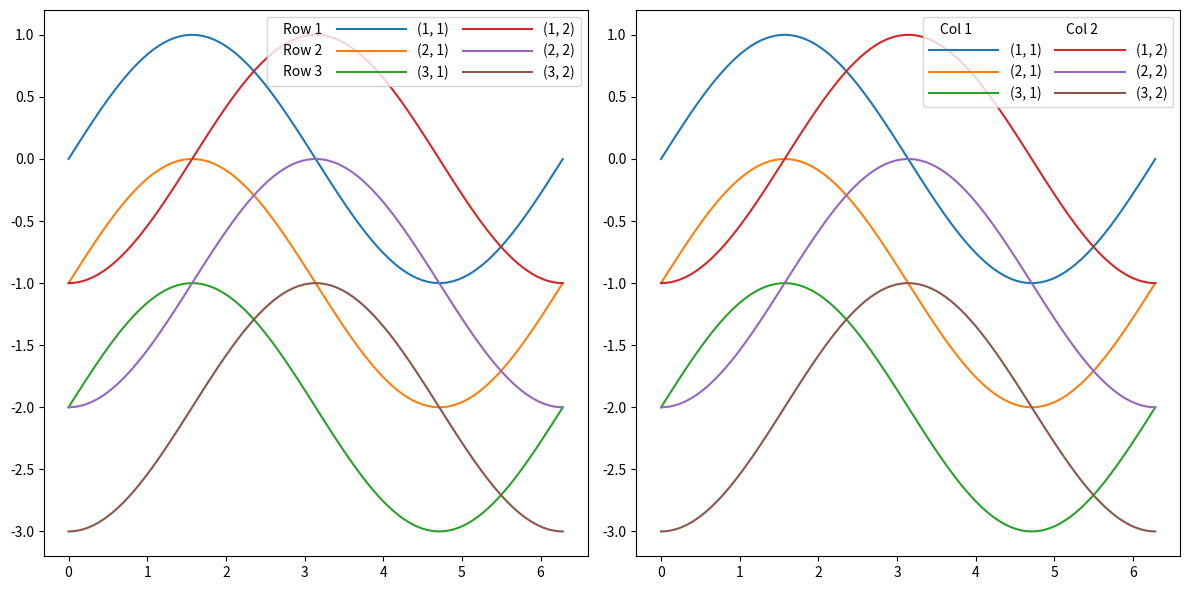

The matplotlib source for this figure:
#!/usr/bin/env python3

import matplotlib.pyplot as plt
import numpy as np

# Add title for each row in the legend
def add_row_titles( ax, num_rows, num_cols, row_title ):

    # original handles and labels
    handles, labels = ax.get_legend_handles_labels()

    # empty plot
    handles_title      = [ ax.plot( [], marker="", ls="" )[0] ]*(num_rows)

    # add the title
    handles_with_title = handles_title + handles
    labels_with_title  = row_title + labels

    # plot the legend
    legend = ax.legend(handles_with_title, labels_with_title, ncol=num_cols+1, loc='upper right', columnspacing=1.0, handlelength=5.0)
    for vpack in legend._legend_handle_box.get_children()[:1]:
        for hpack in vpack.get_children():
            hpack.get_children()[0].set_width(0)

# Add title for each column in the legend
def add_col_titles( ax, num_rows, num_cols, col_title ):

    # original handles and labels
    handles, labels = ax.get_legend_handles_labels()

    # empty plot
    handles_title      = [ ax.plot( [], marker="", ls="" )[0] ]*(num_cols)

    # add the title
    handles_with_title = []
    labels_with_title  = []
    for j in range(num_cols):
        handles_with_title += [handles_title[j]] + handles[j*num_rows:(j+1)*num_rows]
        labels_with_title  +=     [col_title[j]] +  labels[j*num_rows:(j+1)*num_rows]

    # plot the legend
    legend = ax.legend(handles_with_title, labels_with_title, ncol=num_cols, loc='upper right', columnspacing=1.0, handlelength=5.0)
    for vpack in legend._legend_handle_box.get_children():
        for hpack in vpack.get_children()[:1]:
            hpack.get_children()[0].set_width(0)

def plot_example_figures_with_row_or_column_titles() -> None:

    # sampling points
    x = np.linspace(0.0, 2.0*np.pi, 100)

    # number of columns
    n_cols = 2

    # number of rows
    n_rows = 3

    # title of the rows and columns
    Row_Title = ["Row %d"%(row+1) for row in range(n_rows)]
    Col_Title = ["Col %d"%(col+1) for col in range(n_cols)]

    # create figure
    fig = plt.figure(figsize=(12,6))
    ax1 = fig.add_subplot(121)
    ax2 = fig.add_subplot(122)

    # plot the example curves, which are sine functions
    for j in range(n_cols):
        for i in range(n_rows):
            ax1.plot(x, np.sin(x-0.5*np.pi*j)-i, label='(%d, %d)'%(i+1, j+1))
            ax2.plot(x, np.sin(x-0.5*np.pi*j)-i, label='(%d, %d)'%(i+1, j+1))

    # add the title in the legend
    add_row_titles( ax1, n_rows, n_cols, Row_Title )
    add_col_titles( ax2, n_rows, n_cols, Col_Title )

    # save to file
    plt.tight_layout()
    fig.savefig( 'fig_legends_with_row_or_column_titles.png' )

def main() -> None:
    plot_example_figures_with_row_or_column_titles()

if __name__ == '__main__':
    main()
